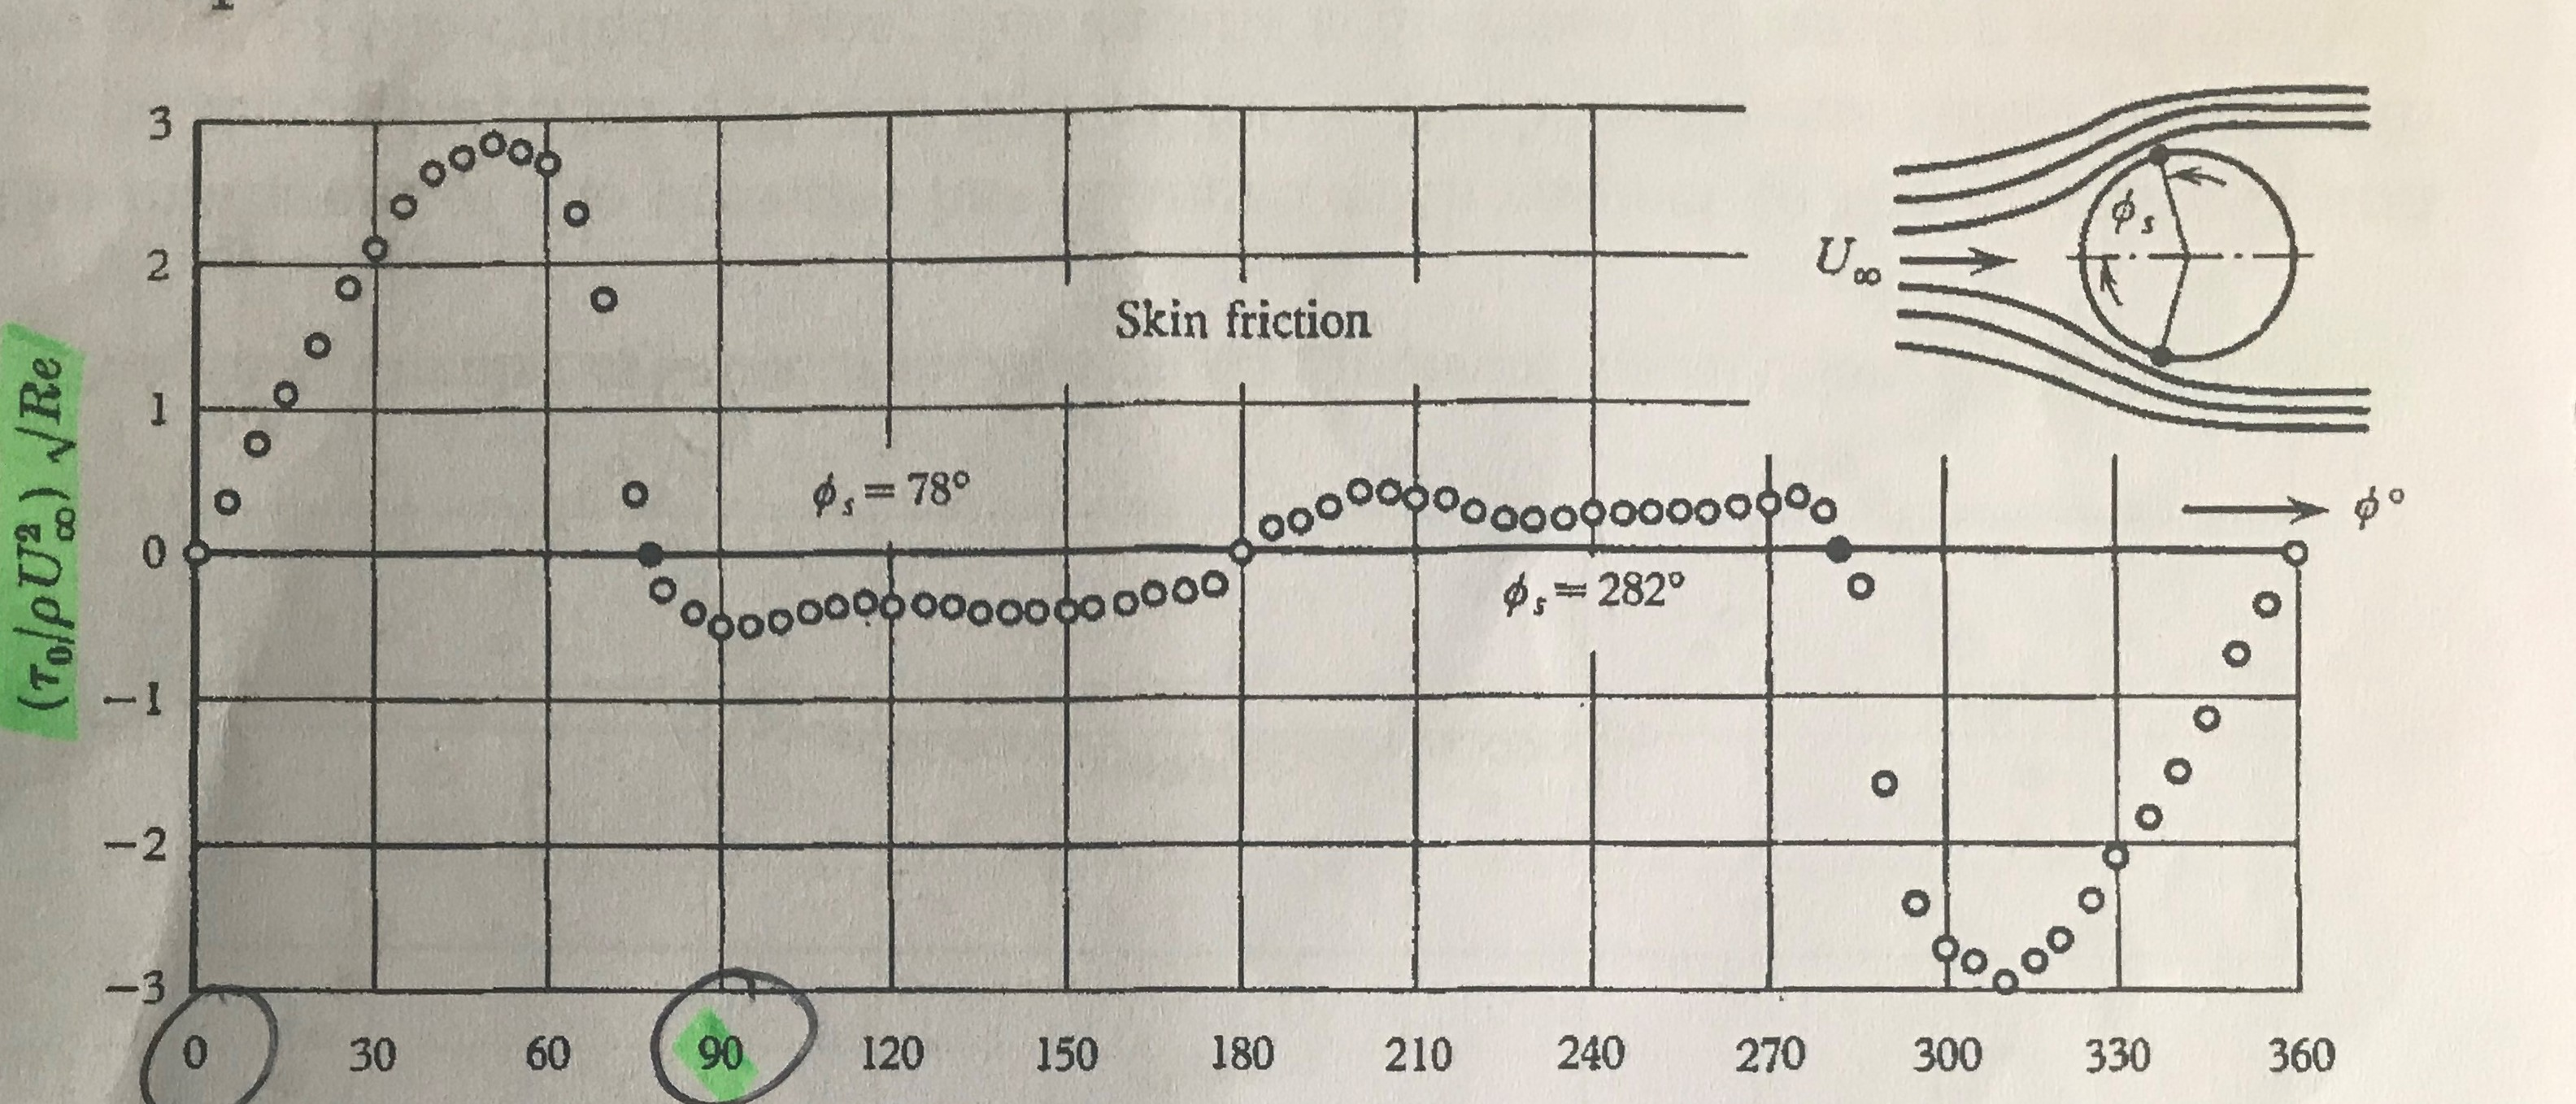

Data behind this chart, as committed beside it:
-0.006664239567086838, 0
5.419, 0.3532
10.43, 0.7557
15.25, 1.109
20.88, 1.446
25.89, 1.848
30.32, 2.119
35.34, 2.415
40.18, 2.645
45.43, 2.751
50.49, 2.85
55.36, 2.8
60.03, 2.71
65.15, 2.364
70.09, 1.764
75.34, 0.4075
78.04, -0.01178
80.3, -0.2667
85.39, -0.4231
90.27, -0.5219
95.33, -0.5139
100.4, -0.4813
105.5, -0.4158
110.1, -0.3749
115.2, -0.3505
119.6, -0.3753
125.3, -0.3674
130.2, -0.3758
134.8, -0.4253
139.9, -0.4173
144.6, -0.4176
149.8, -0.4096
154.3, -0.3851
160, -0.3607
164.6, -0.287
170.1, -0.2708
175.2, -0.2217
179.8, 0.01645
